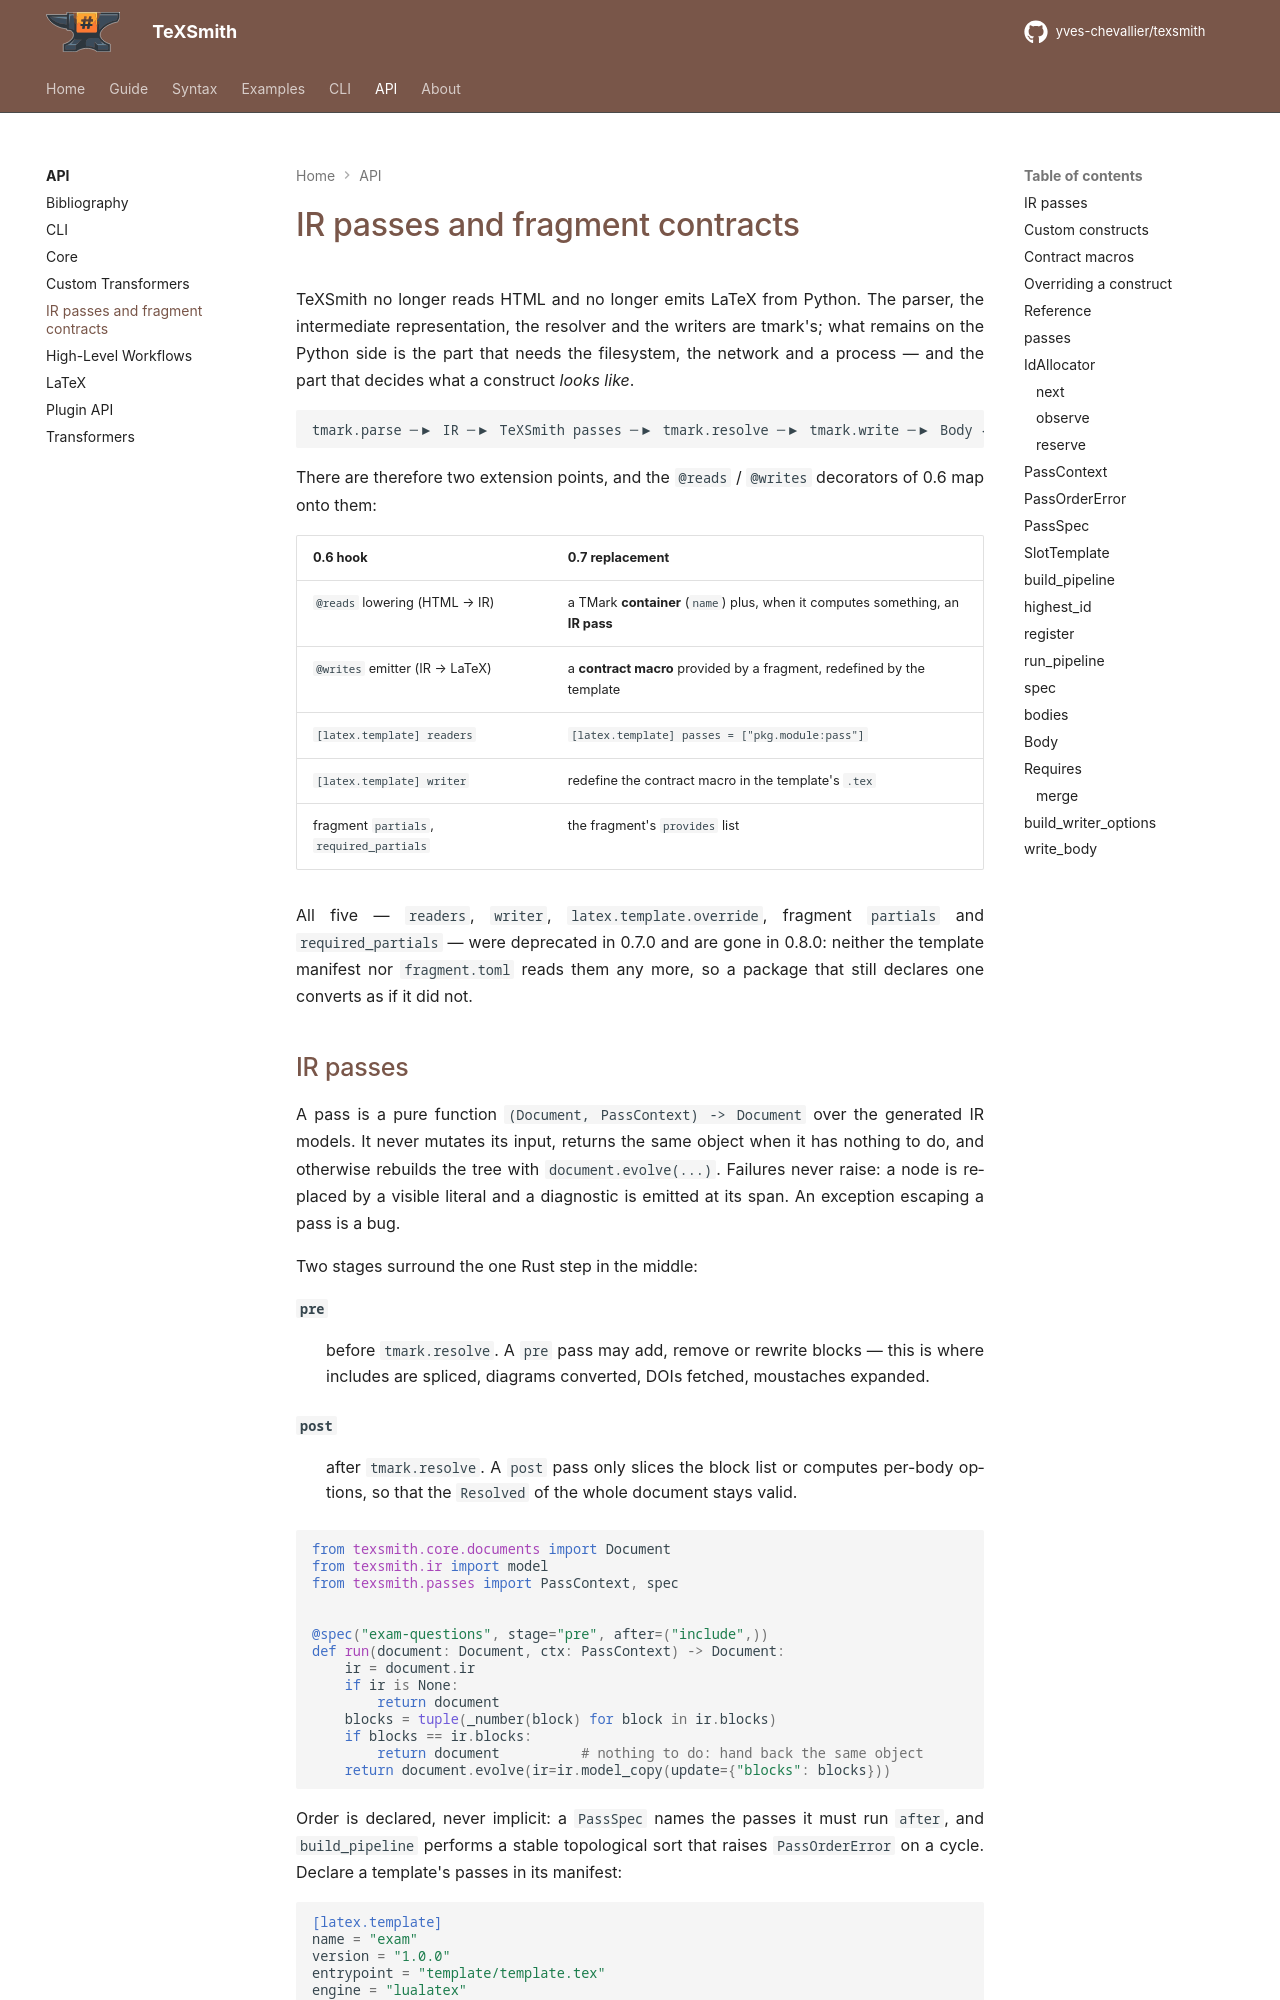

repository: yves-chevallier/texsmith · page: 0.7.0/api/handlers/index.html · generator: mkdocs

# IR passes and fragment contracts

TeXSmith no longer reads HTML and no longer emits LaTeX from
Python. The parser, the intermediate representation, the resolver and the
writers are tmark's; what remains on the Python side is the part that needs the
filesystem, the network and a process — and the part that decides what a
construct *looks like*.

```text
tmark.parse ─▶ IR ─▶ TeXSmith passes ─▶ tmark.resolve ─▶ tmark.write ─▶ Body { text, map, requires }
```

There are therefore two extension points, and the `@reads` / `@writes`
decorators of 0.6 map onto them:

| 0.6 hook | 0.7 replacement |
| -------- | --------------- |
| `@reads` lowering (HTML → IR) | a TMark **container** (`::: name`) plus, when it computes something, an **IR pass** |
| `@writes` emitter (IR → LaTeX) | a **contract macro** provided by a fragment, redefined by the template |
| `[latex.template] readers` | `[latex.template] passes = ["pkg.module:pass"]` |
| `[latex.template] writer` | redefine the contract macro in the template's `.tex` |
| fragment `partials`, `required_partials` | the fragment's `provides` list |

All five — `readers`, `writer`, `latex.template.override`, fragment
`partials` and `required_partials` — were deprecated in 0.7.0 and are gone in
0.8.0: neither the template manifest nor `fragment.toml` reads them any more, so
a package that still declares one converts as if it did not.
